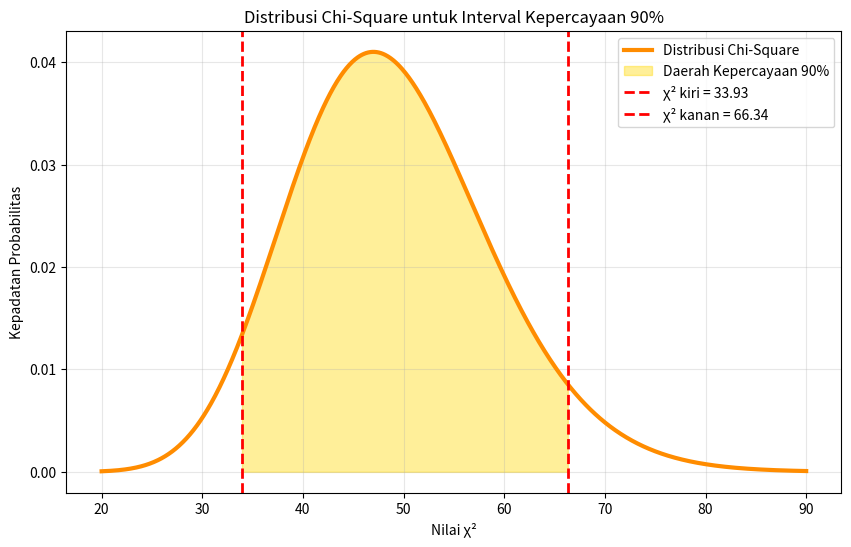

The matplotlib source for this figure:
import numpy as np
import matplotlib.pyplot as plt
from scipy.stats import chi2

df = 49

x = np.linspace(20, 90, 1000)

y = chi2.pdf(x, df)

chi_left = chi2.ppf(0.05, df)
chi_right = chi2.ppf(0.95, df)

plt.figure(figsize=(10,6))

plt.plot(
    x,
    y,
    color='darkorange',
    linewidth=3,
    label="Distribusi Chi-Square"
)

plt.fill_between(
    x,
    y,
    where=(x >= chi_left) & (x <= chi_right),
    color='gold',
    alpha=0.4,
    label="Daerah Kepercayaan 90%"
)

plt.axvline(
    chi_left,
    color='red',
    linestyle='--',
    linewidth=2,
    label=f'χ² kiri = {chi_left:.2f}'
)

plt.axvline(
    chi_right,
    color='red',
    linestyle='--',
    linewidth=2,
    label=f'χ² kanan = {chi_right:.2f}'
)

plt.title("Distribusi Chi-Square untuk Interval Kepercayaan 90%")
plt.xlabel("Nilai χ²")
plt.ylabel("Kepadatan Probabilitas")

plt.grid(True, alpha=0.3)
plt.legend()

plt.savefig(
    "Chi_Square_90.png",
    dpi=300,
    bbox_inches="tight"
)

plt.show()
